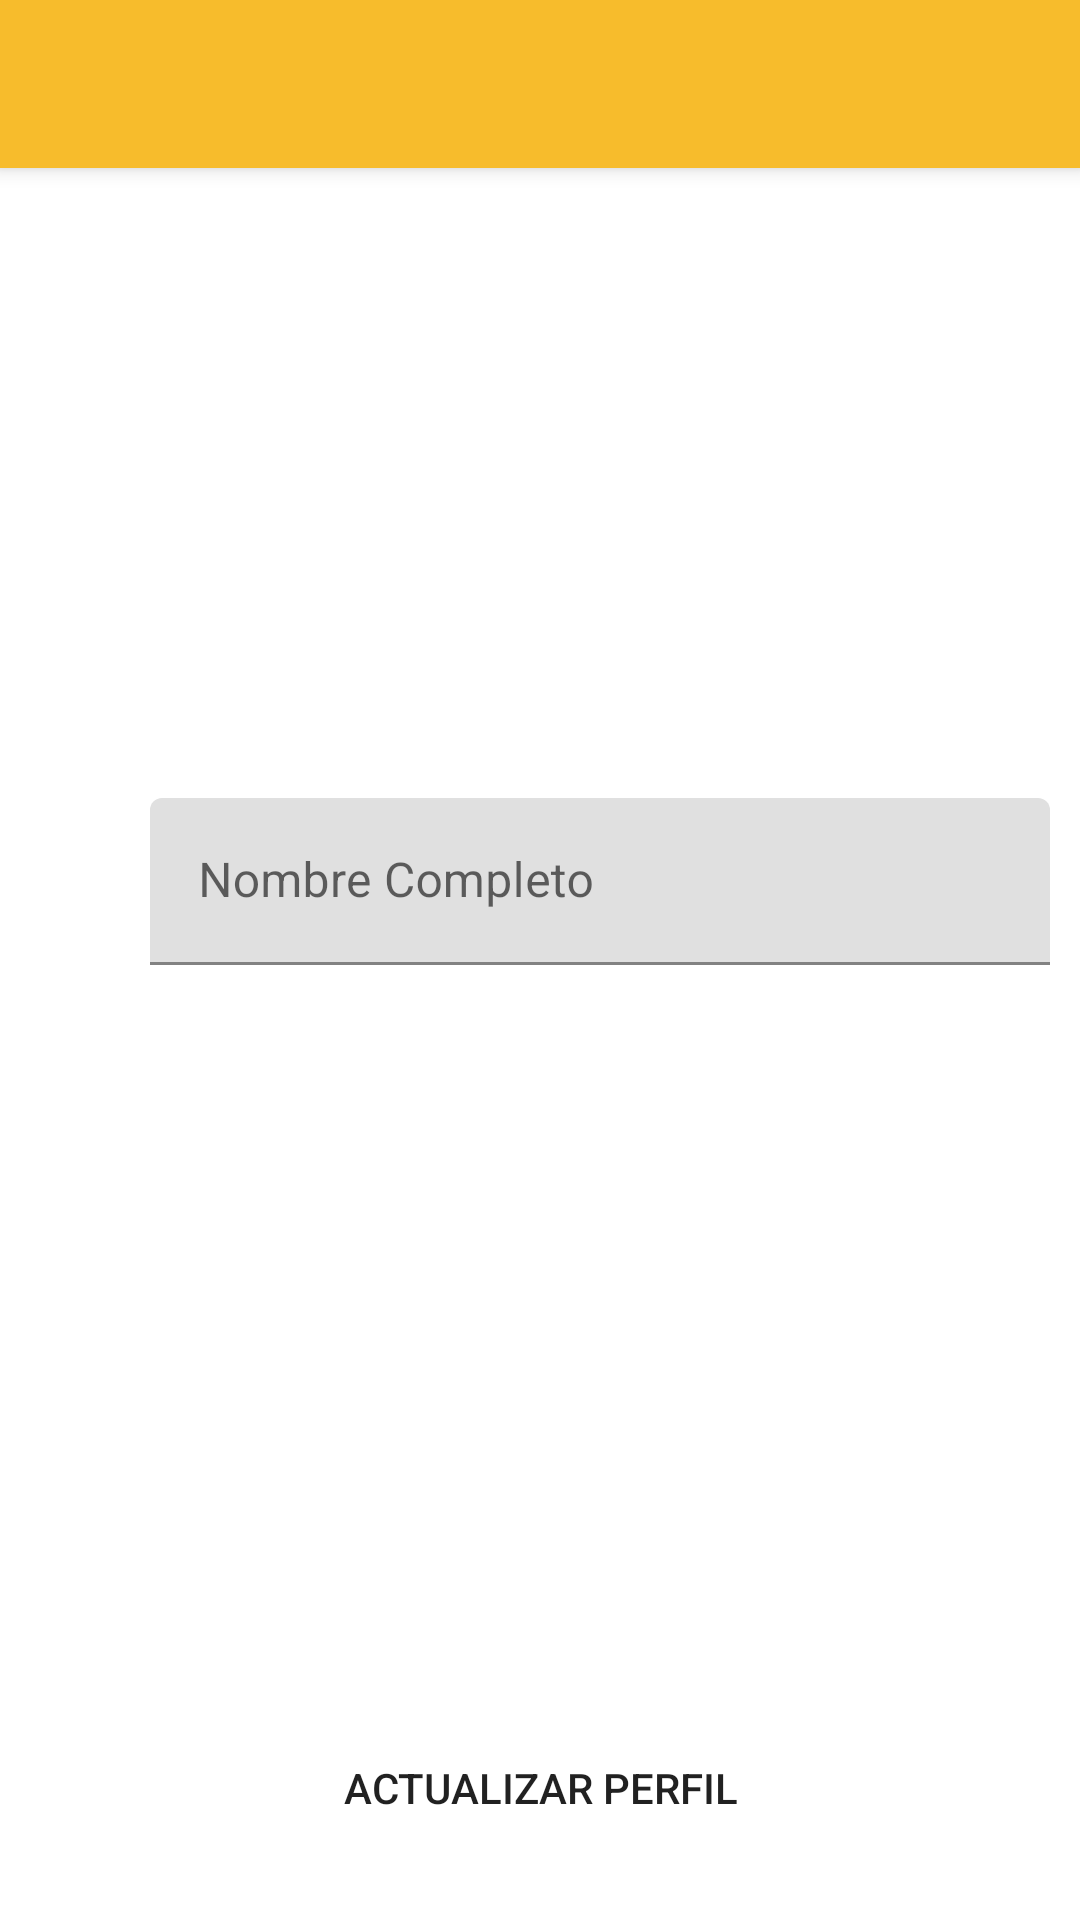

Layout XML and referenced resources for this Android screen:
<!-- AndroidManifest.xml: application theme Theme.Colectivos_interurbanos_Aguilar -->
<!-- res/layout/activity_update_profile.xml -->
<?xml version="1.0" encoding="utf-8"?>
<androidx.coordinatorlayout.widget.CoordinatorLayout xmlns:android="http://schemas.android.com/apk/res/android"
    xmlns:app="http://schemas.android.com/apk/res-auto"
    xmlns:tools="http://schemas.android.com/tools"
    android:layout_width="match_parent"
    android:layout_height="match_parent"
    android:fitsSystemWindows="true"
    tools:context=".activities.client.UpdateProfileActivity">

    <include layout="@layout/action_bar_toolbar"></include>

    <LinearLayout
        android:layout_width="match_parent"
        android:layout_height="match_parent"
        android:orientation="vertical"
        app:layout_behavior="com.google.android.material.appbar.AppBarLayout$ScrollingViewBehavior"
        >

        <ImageView
            android:id="@+id/imageViewProfile"
            android:layout_width="200dp"
            android:layout_height="200dp"
            android:layout_gravity="center"
            android:src="@drawable/user_icon">
        </ImageView>

        <LinearLayout
            android:layout_width="match_parent"
            android:layout_height="wrap_content"
            android:layout_margin="10dp"
            android:orientation="horizontal">

            <ImageView
                android:layout_width="35dp"
                android:layout_height="35dp"
                android:layout_marginTop="10dp"
                android:src="@drawable/user_icon">
            </ImageView>

            <com.google.android.material.textfield.TextInputLayout
                android:layout_width="match_parent"
                android:layout_height="wrap_content"
                android:layout_marginLeft="5dp">

                <com.google.android.material.textfield.TextInputEditText
                    android:id="@+id/textInputName"
                    android:hint="Nombre Completo"
                    android:layout_width="match_parent"
                    android:layout_height="wrap_content"
                    android:inputType="text">

                </com.google.android.material.textfield.TextInputEditText>
            </com.google.android.material.textfield.TextInputLayout>

        </LinearLayout>

    </LinearLayout>

    <Button
        android:id="@+id/btnUpdateProfile"
        android:layout_width="match_parent"
        android:layout_height="wrap_content"
        android:text="Actualizar Perfil"
        android:background="@drawable/rounded_button"
        android:layout_gravity="bottom"
        android:layout_margin="20dp">
    </Button>

</androidx.coordinatorlayout.widget.CoordinatorLayout>
<!-- res/layout/action_bar_toolbar.xml (included above) -->
<?xml version="1.0" encoding="utf-8"?>
<com.google.android.material.appbar.AppBarLayout xmlns:android="http://schemas.android.com/apk/res/android"
    android:layout_width="match_parent"
    android:layout_height="wrap_content"
    xmlns:app="http://schemas.android.com/apk/res-auto">
    
<androidx.appcompat.widget.Toolbar
    android:id="@+id/toolbar"
    android:layout_width="match_parent"
    android:layout_height="wrap_content"
    app:titleTextColor="@color/white">
</androidx.appcompat.widget.Toolbar>

</com.google.android.material.appbar.AppBarLayout>
<!-- resources referenced by this layout -->
<resources>
  <color name="white">#FFFFFFFF</color>
  <style name="Theme.Colectivos_interurbanos_Aguilar" parent="Theme.MaterialComponents.DayNight.NoActionBar">
          
          <item name="colorPrimary">@color/yellow</item>
          <item name="colorPrimaryVariant">@color/purple_700</item>
          <item name="colorOnPrimary">@color/white</item>
          
          <item name="colorSecondary">@color/teal_200</item>
          <item name="colorSecondaryVariant">@color/teal_700</item>
          <item name="colorOnSecondary">@color/black</item>
          
          <item name="android:statusBarColor">?attr/colorPrimaryVariant</item>
          
      </style>
  <color name="yellow">#f7bc2c</color>
  <color name="purple_700">#FF3700B3</color>
  <color name="teal_200">#FF03DAC5</color>
  <color name="teal_700">#FF018786</color>
  <color name="black">#FF000000</color>
</resources>
